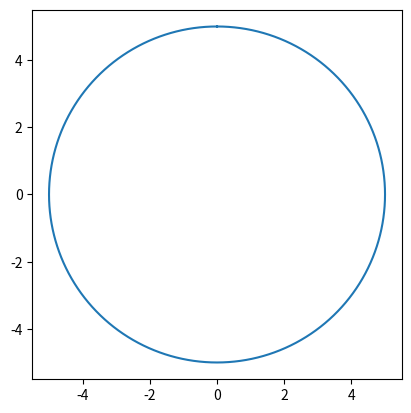

This chart was generated by the following Python code:
import matplotlib.pyplot as plt
import math
diameter = 10
angle = 0
smoothing = 360

perimeter = math.pi*(diameter/2)*2
radius = diameter/2

alphas = [2*math.pi*rad/smoothing for rad in range(0,smoothing+1)]
circul_x = []
circul_y = []

for alpha in alphas:
    x = radius * math.sin(alpha)
    y = radius * math.cos(alpha)
    circul_x.append(x)
    circul_y.append(y)



plt.plot(circul_x, circul_y)
plt.xlim(-1.1*radius,1.1*radius)
plt.ylim(-1.1*radius,1.1*radius)
plt.gca().set_aspect('equal', adjustable='box')
plt.show()

